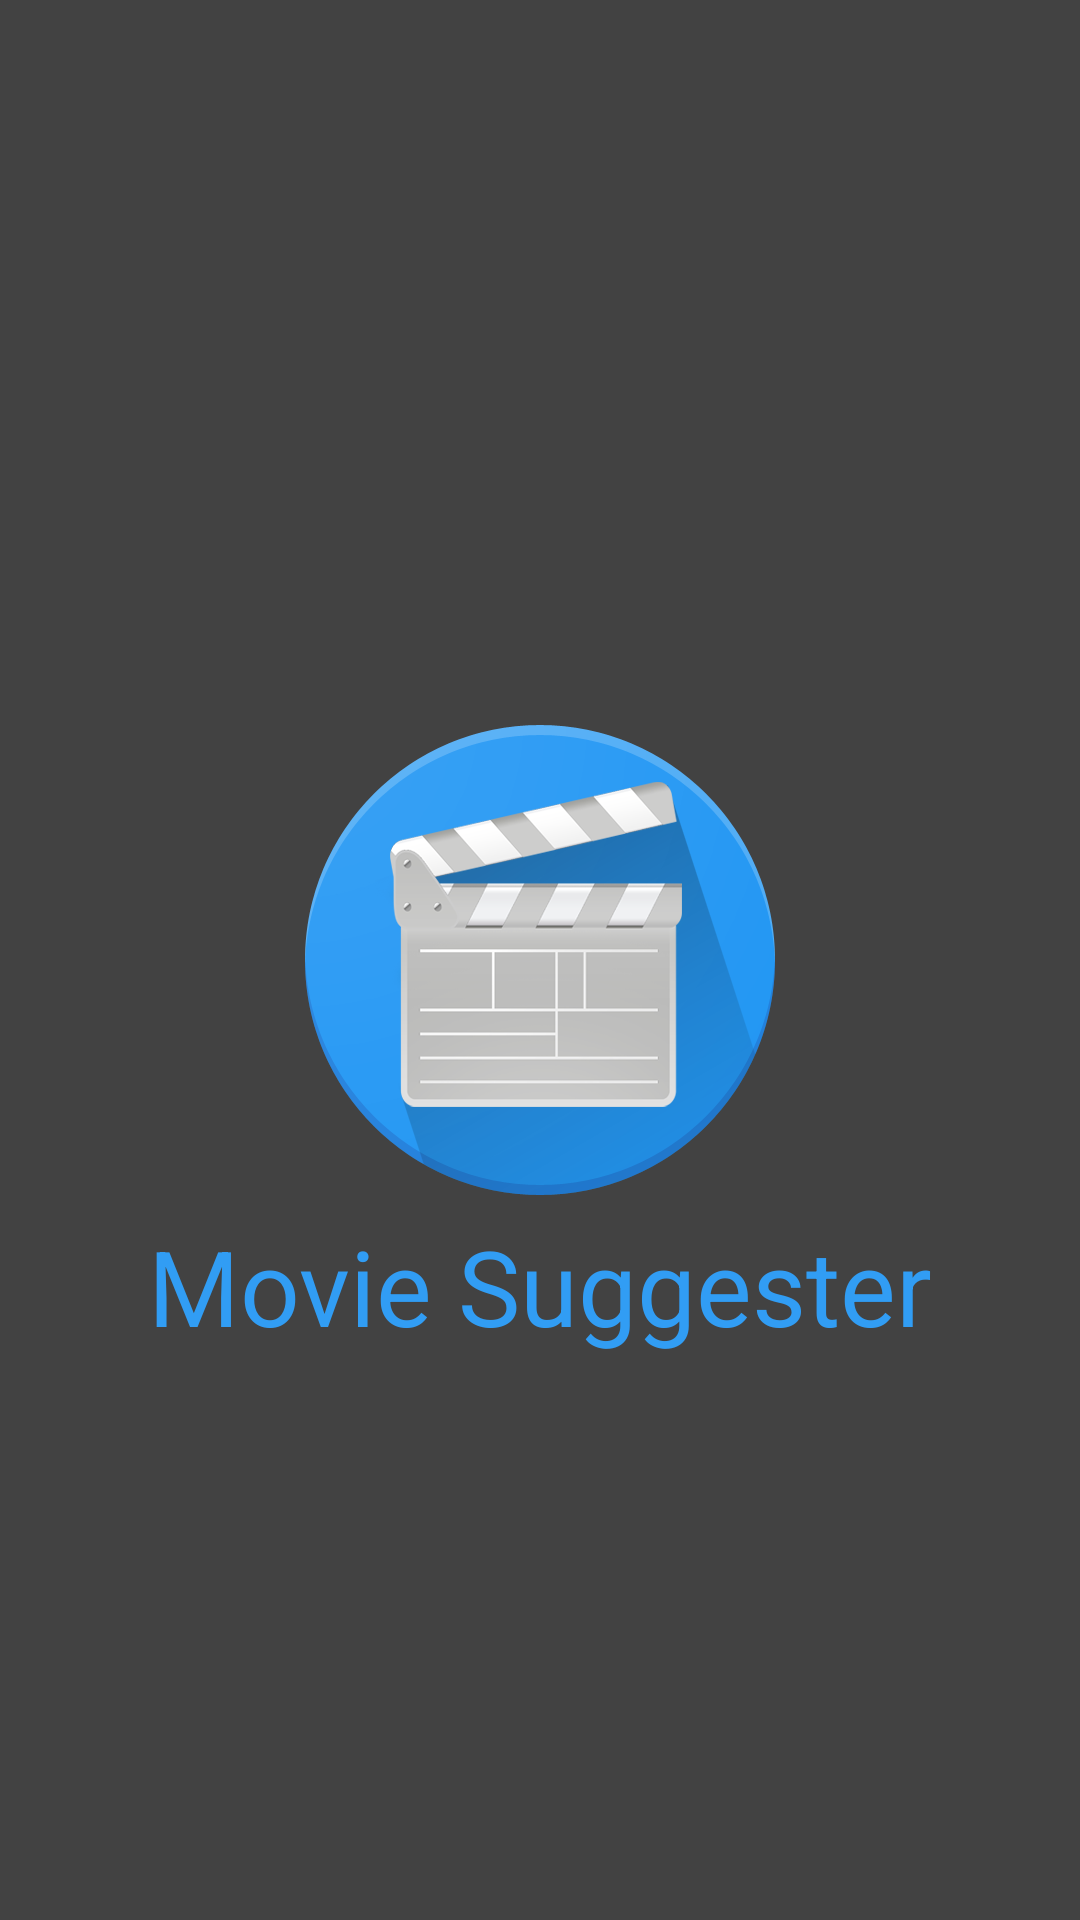

Android layout source for this screen:
<!-- AndroidManifest.xml: application theme AppTheme.Toolbar -->
<!-- res/layout/activity_splash.xml -->
<?xml version="1.0" encoding="utf-8"?>
<RelativeLayout xmlns:android="http://schemas.android.com/apk/res/android"
    android:orientation="vertical"
    android:layout_width="match_parent"
    android:layout_height="match_parent"
    android:background="@color/background">

    <ImageView
        android:id="@+id/icon"
        android:layout_width="match_parent"
        android:layout_height="wrap_content"
        android:src="@drawable/ic_launcher1"
        android:foregroundGravity="center"
        android:layout_centerInParent="true"/>

    <TextView
        android:id="@+id/text"
        android:layout_width="match_parent"
        android:layout_height="wrap_content"
        android:gravity="center"
        android:text="@string/app_name"
        android:textSize="35sp"
        android:layout_below="@+id/icon"
        android:textColor="@color/splash_text"
        />

</RelativeLayout>
<!-- resources referenced by this layout -->
<resources>
  <color name="background">#424242</color>
  <color name="splash_text">#319df4</color>
  <!-- drawable ic_launcher1: png bitmap (drawable-nodpi, 57222 bytes) -->
  <string name="app_name">Movie Suggester</string>
  <style name="AppTheme.Toolbar" parent="Theme.AppCompat.Light.NoActionBar">
          <item name="colorPrimary">@color/primary</item>
          <item name="colorPrimaryDark">@color/primaryDark</item>
          <item name="colorAccent">@color/accent</item>
          <item name="android:windowContentTransitions" tools:targetApi="lollipop">true</item>
  
          
          
  
          
          
              
          
              
      </style>
  <color name="primary">#3F51B5</color>
  <color name="primaryDark">#303F9F</color>
  <color name="accent">#03A9F4</color>
</resources>
